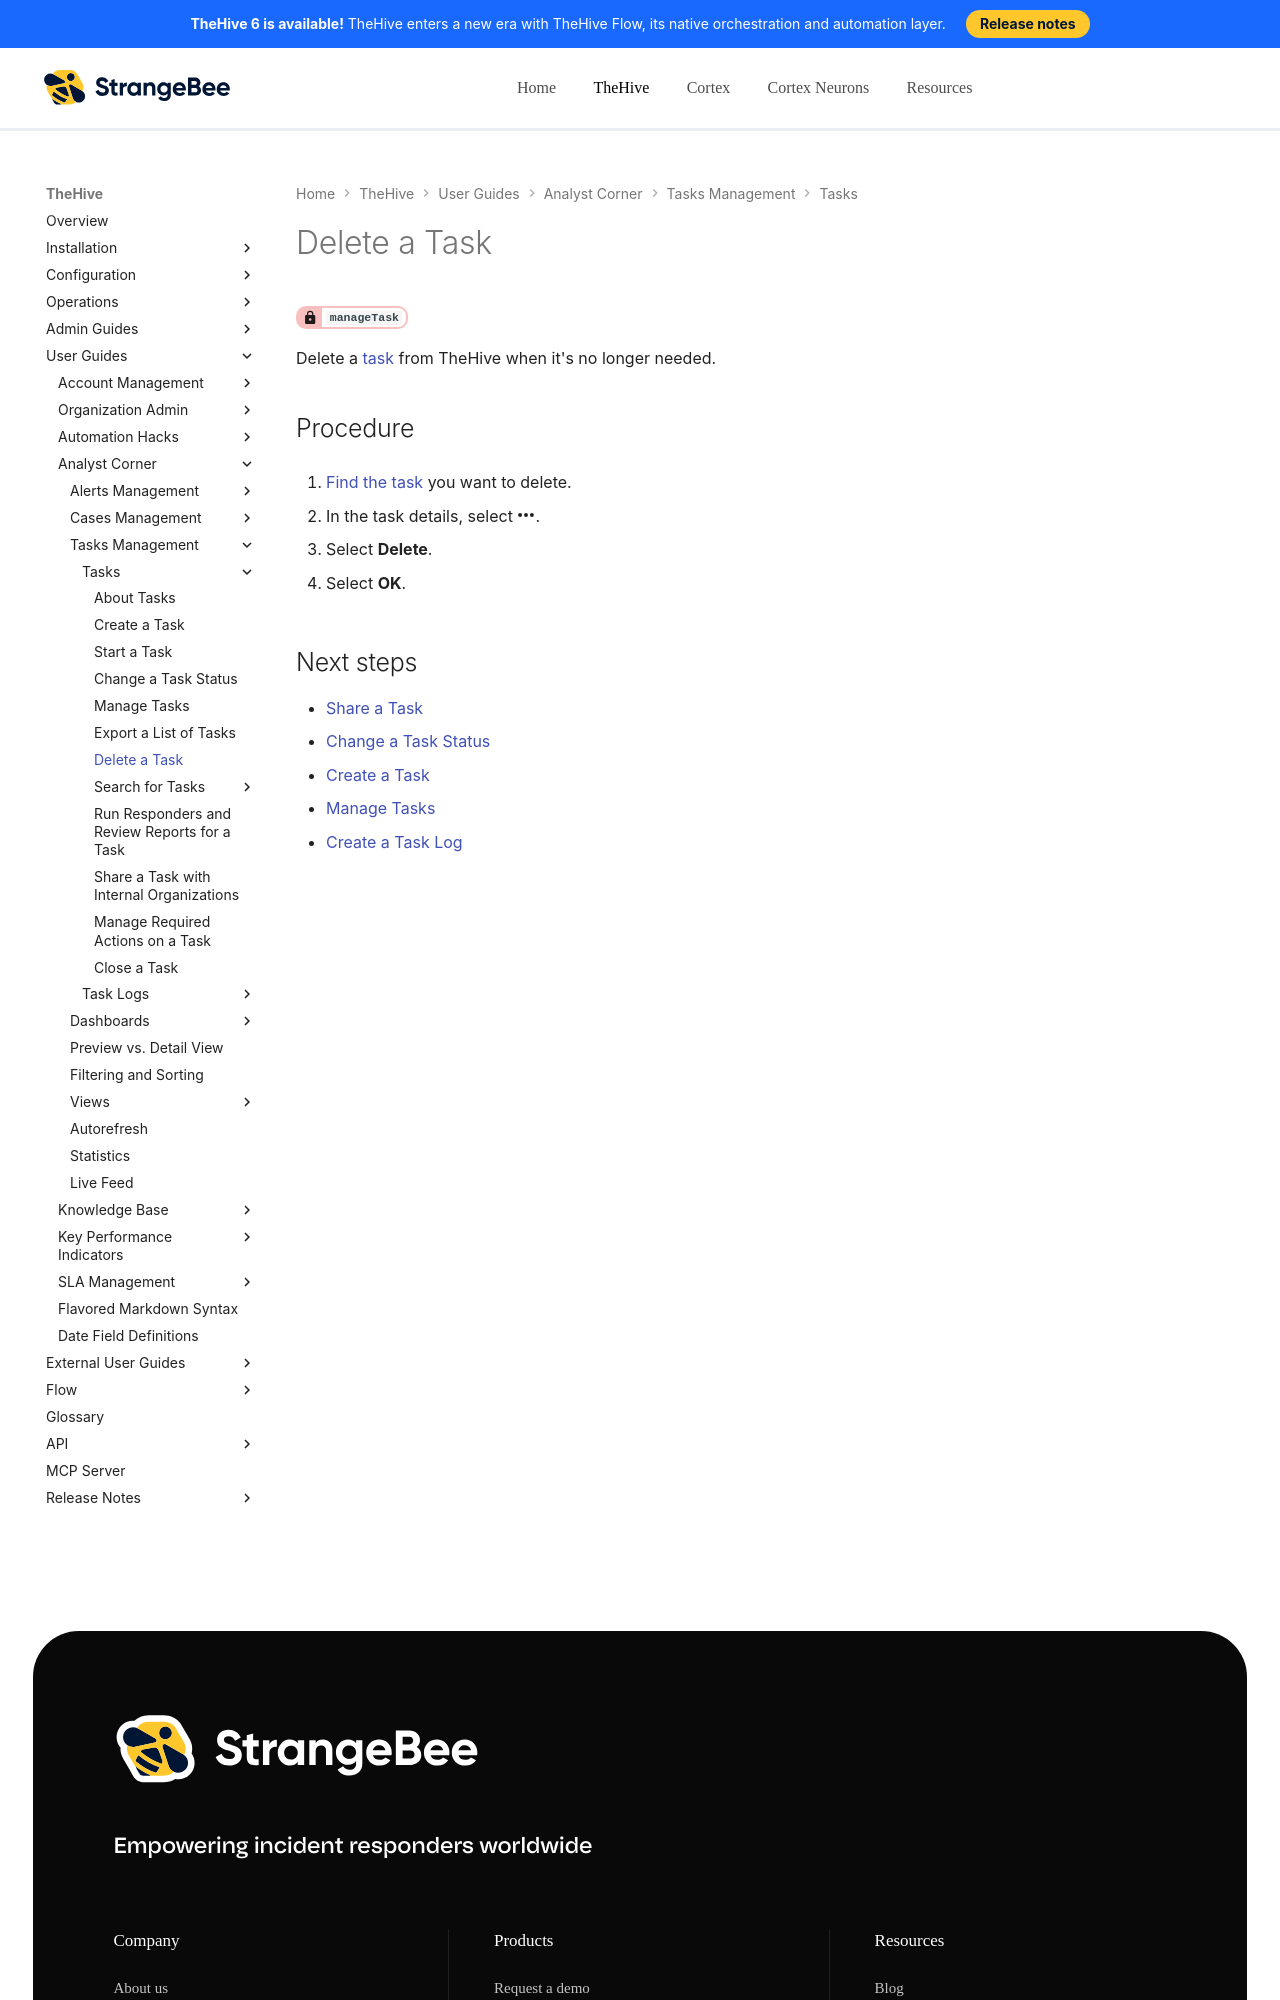

repository: StrangeBeeCorp/docs · page: thehive/user-guides/analyst-corner/tasks/delete-a-task/index.html · generator: mkdocs

# Delete a Task

<!-- md:permission `manageTask` -->

Delete a [task](about-tasks.md) from TheHive when it's no longer needed.

<h2>Procedure</h2>

1. [Find the task](../tasks/search-for-tasks/find-a-task.md) you want to delete.

2. In the task details, select :fontawesome-solid-ellipsis:.

3. Select **Delete**.

4. Select **OK**.

<h2>Next steps</h2>
